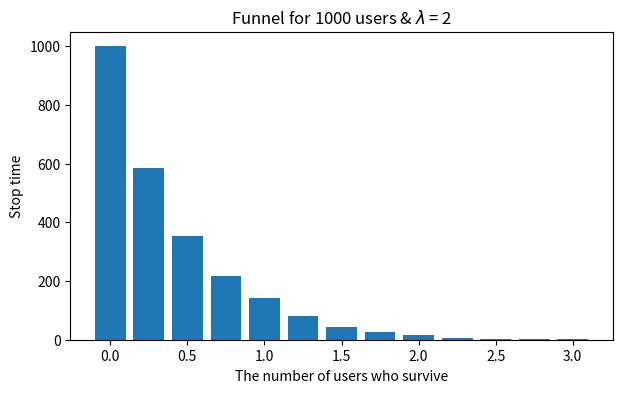

The script that saved this image: (Note: this script raises an exception after producing the figure.)
import pandas as pd
import numpy as np 
import math 
import matplotlib.pyplot as plt

## HELPER FUNCTIONS ##

#----------------------------------------------------------------------
# QUESTION 1
#----------------------------------------------------------------------
def UserSim(n, lmbd):
    """
    Input: 
    - n: number of users to stimulate
    - lmbd: parameter
    
    Output: 
    - list of exponential random variable simulations (not array)
    """
    return list(np.random.exponential(scale=1.0/lmbd, size=n))


def plot_funnel(stoptimes, start, end, inv, title):
    """
    Plot funnel graph given users' quit times and bins
    """
    stoptimes = np.array(stoptimes)
    bins = np.arange(start, end+inv, inv)
    funnel_bins = [len(stoptimes[stoptimes >= edge]) for edge in bins]
    
    plt.bar(bins, funnel_bins, width=.2)
    plt.xlabel('The number of users who survive')
    plt.ylabel('Stop time')
    plt.title(title)


#----------------------------------------------------------------------
# QUESTION 2
#----------------------------------------------------------------------
def EstLam1(user_lst):
    """
    Return the MLE of lambda using user list
    """
    x_avg = np.array(user_lst).mean()
    est_lambda = 1/x_avg
    return est_lambda


def lambdaCI(stoptimes, n_bootstraps=500, alpha=0.95):
    """
    Input: 
    - stoptimes: list of users' stoptimes 
    - n_bootstraps: number of bootstraps
    - alpha: 1 - confidence level
    
    Output: (1-alpha/2), alpha/2 percentile of bootstrap
    """
    est_lmbd = EstLam1(stoptimes)
    est_lambdas = []
    num_users = len(stoptimes)
    
    # boostrap from the given user quit times
    for i in range(n_bootstraps):
        new_stoptimes = np.random.choice(stoptimes, num_users)
        new_est_lambda = EstLam1(new_stoptimes)
        est_lambdas.append(new_est_lambda)
    
    # compute confidence interval for the boostrapped lambda estimates
    est_lambdas = np.asarray(est_lambdas)
    upper_p, lower_p = (1 - (alpha / 2)) * 100, (alpha / 2) * 100
    upper = np.percentile(est_lambdas, upper_p)
    lower = np.percentile(est_lambdas, lower_p)
    
    return (est_lmbd, lower, upper)

#----------------------------------------------------------------------
# QUESTION 4
#----------------------------------------------------------------------
def HurdleFun(stoptimes, breaks):
    """
    Input: 
    - List from UserSim of times that users quit (user quit times)
    - List of breakpoints (of arbitrary length)
    Output:
    - List of the number of users who fail to proceed beyond that break-point, 
      but did get to the previous break-point.
    """
    brks = [0] + breaks; brks = brks + [1] # add zero and one to the beginning and end of the list
    output = [ sum( [ 1 for t in stoptimes if t < brks[i] and t >= brks[i-1] ] )   
             for i, n in enumerate(brks) ][1:]
    return output


def cdf(x, lmbd): 
	"""
	Compute the CDF of an exponentially distributed variable
	"""
	return 1 - math.exp(-lmbd * x)


def EstLam2(hurdle_list, breaks):
    """
    Input: 
    - Hurdle output list
    - List of breakpoints, which is the same input of HurdleFun
    
    Output: 
    - A python lambda function which takes, as its sole input, a lambda value 
    and which will return the log likelihood value for the data originally entered in HurdleFun. 
    """
    m0, m2 = hurdle_list[0], hurdle_list[-1]
    
    return lambda lmbd: m0 * np.log( cdf(breaks[0], lmbd) ) + \
                  sum([ np.log( cdf(breaks[i+1], lmbd) - cdf(breaks[i], lmbd)) for i in range(len(breaks)-1) ]) + \
                  m2 * (-lmbd) * breaks[-1]


def MaxMLE(hurdle_list, breaks, lmbds):
    """
    Input: 
    - List of hurdles 
    - List of breakpoints
    - Range of lambda values
    
    Output: 
    - the lambda that maximizes the likelihood
    
    Example: 
    MaxMLE( HurdleFun(x, breaks), breaks, list(numpy.arange(.1, 3, .05)))
    """
    loglik = EstLam2(hurdle_list, breaks)
    idx = np.argmax([ loglik(lmbd) for lmbd in lmbds ])
    return lmbds[idx]



if __name__ == '__main__':

	#----------------------------------------------------------------------
	# QUESTION 1
	#----------------------------------------------------------------------
	print("\nQUESTION 1")
	
	print("Q1.A")
	np.random.seed(42)
	stoptimes = UserSim(n = 1000, lmbd = 2)
	start, end, inv = 0.0, 3.0, .25
	plt.figure(figsize=(7, 4))
	plot_funnel(stoptimes, start, end, inv, title="Funnel for 1000 users & $\lambda$ = 2")
	plt.savefig("Q1A.png")
	print("Graph was saved to current directory.")
	# plt.show()

	print("\nQ1.B")
	lambda_range = np.arange(0.2, 3.2, .2)
	plt.figure(figsize=(20,30))
	plt.subplots_adjust(hspace=0.4, wspace=0.4)
	for i, lmbd in enumerate(lambda_range): 
	    stoptimes = UserSim(n = 1000, lmbd = lmbd)
	    start, end, inv = 0.0, 3.0, .25
	    plt.subplot(np.ceil(len(lambda_range)/2)+1, 2, i+1)
	    plot_funnel(stoptimes, start, end, inv, title="Funnel for 1000 users & $\lambda$ = %.2f" % lmbd)	
	
	plt.savefig("Q1B.png")
	print("Graph was saved to current directory.")    
	# plt.show()

	#----------------------------------------------------------------------
	# QUESTION 2
	#----------------------------------------------------------------------
	print("\nQUESTION 2")
	print("Q2.B")
	stoptimes = UserSim(n = 1000, lmbd = 1)
	est_lambda = EstLam1(stoptimes)
	print("Estimated Lambda is: %.4f" % est_lambda)

	print("\nQ2.C")
	est_lmbd, lower_bound, upper_bound = lambdaCI(stoptimes, n_bootstraps=500, alpha=0.95)
	print("95% Confidence Interval for the Lambda Estimate: ")
	print("\tLower Bound: %.6f" %  lower_bound)
	print("\tUpper Bound: %.6f" %  upper_bound)

	print("\nQ2.D")
	users_range = [100, 200, 500, 1000, 2000, 5000, 10000]
	lambdaCI_df = pd.DataFrame({
	    'num_users': users_range,
	    'lambda': np.ones(len(users_range),)
	})

	lambdaCI_df['estimated_lambda'], lambdaCI_df['lower_bound'], lambdaCI_df['upper_bound'] = \
                zip(*lambdaCI_df['num_users'].apply(lambda x: lambdaCI(UserSim(x, lmbd = 1), 500, 0.05)))

	lambdaCI_df['CI_range'] = lambdaCI_df['upper_bound'] - lambdaCI_df['lower_bound']
	
	# print output
	print(lambdaCI_df)

	# plot confidence interval
	plt.figure(figsize=(7, 4))
	plt.plot(lambdaCI_df['num_users'], lambdaCI_df['upper_bound'], marker='o', label='Upper Bound')
	plt.plot(lambdaCI_df['num_users'], lambdaCI_df['estimated_lambda'], marker='o', label='Estimated Lambda')
	plt.plot(lambdaCI_df['num_users'], lambdaCI_df['lower_bound'], marker='o' , label='Lower Bound')
	plt.legend(loc='best')
	plt.title("Number of users vs. Estimated Lambda")
	plt.xlabel("Number of users")
	plt.ylabel("Estimated Lambda")
	# plt.show()
	plt.savefig("Q2D.png")
	print("\nGraph was saved to current directory.")


	#----------------------------------------------------------------------
	# QUESTION 4
	#----------------------------------------------------------------------
	print("\nQUESTION 4")
	breakpoints_lst = [[.25, .75], [.25, 3], [.25, 10]]
	est_lmbd, mle_lmbd = [], []

	for brks in breakpoints_lst:
	    for i in range(1000): 
	        tmp_est, tmp_mle = [], []    
	        # simulate user list
	        stoptimes = UserSim(100, 1) 
	        # calculate lambda based on 1/mean_x
	        tmp_est.append(EstLam1(stoptimes)) 
	        # calculate basen on breakpoints
	        tmp_mle.append( MaxMLE( HurdleFun(stoptimes, brks), brks, list(np.arange(.1, 3, .05)))) 
	    
	    mean_est, mean_mle = np.mean(tmp_est), np.mean(tmp_mle) # mean of 1000 simulations
	    est_lmbd.append(mean_est); mle_lmbd.append(mean_mle)

	 # calculate differences 
	diff_lmbd = pd.DataFrame({
    'Breakpoints': breakpoints_lst,
    'EstLam1': est_lmbd,
    'EstLam2': mle_lmbd,
	})

	diff_lmbd['Diff'] = diff_lmbd['EstLam1'] - diff_lmbd['EstLam2']
	print(diff_lmbd)


	# TO BE REMOVED
	lambdaCI_df.to_csv("lambdaCI.csv") 
	diff_lmbd.to_csv("diff_df.csv")